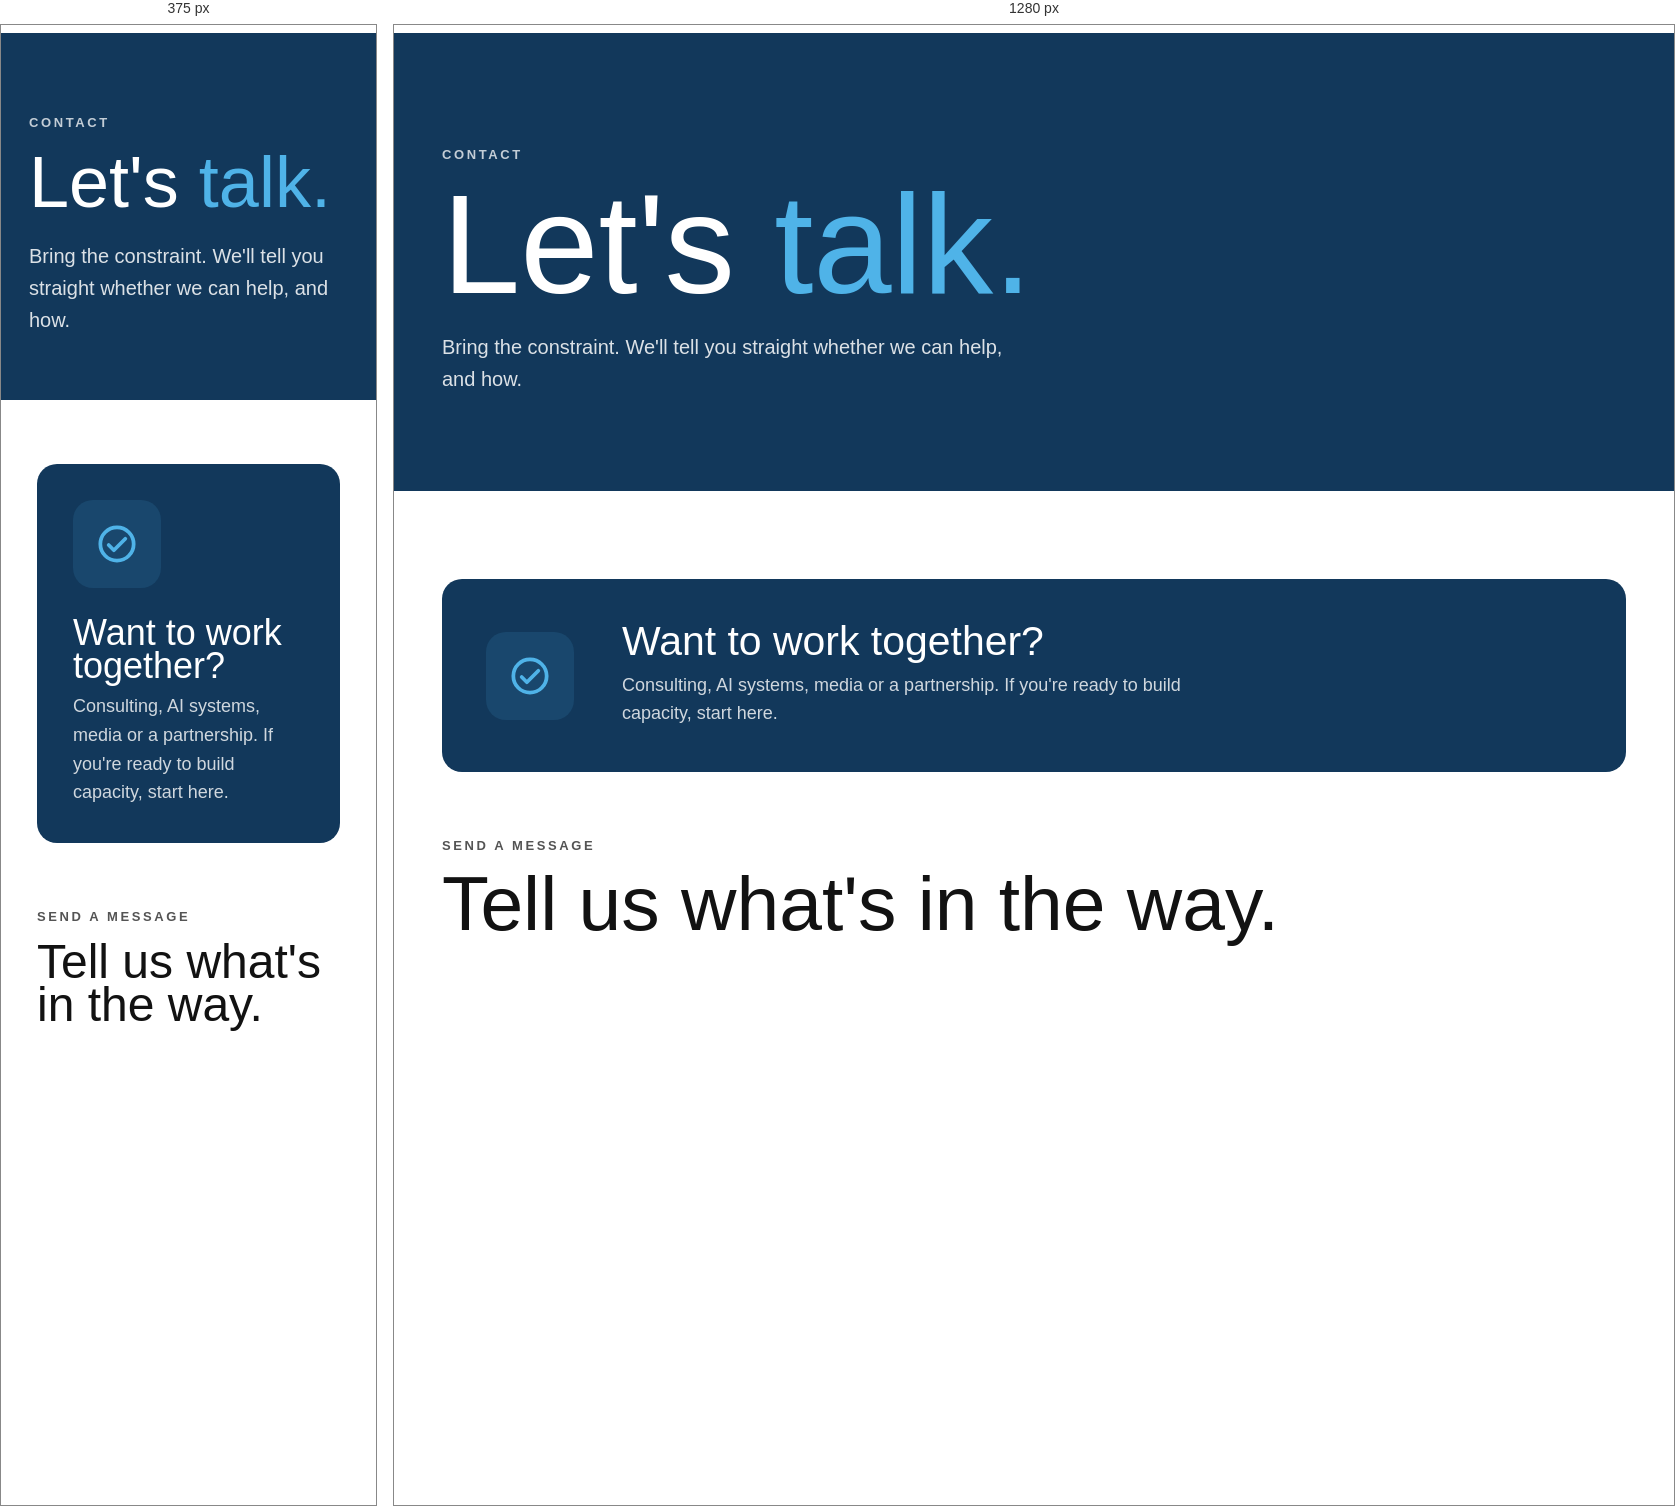
Rendered at 375 px and 1280 px, left to right.

<!-- file: thom_contact.html -->
<!-- ============================================================
     THOM CONTACT PAGE v1 — drop-in page fragment
     Published to https://thomops.github.io/Mfg_Events/thom_contact.html and pulled into the
     Squarespace /contact page by the loader snippet in Main/SQUARESPACE_SETUP.md (section 4),
     placed in a Code Block ABOVE the page's native Squarespace form block.
     The form stays native (submissions keep going to Chris's inbox); this file also restyles it.
     Same look as dev/thom_home.html: THOM navy, Bebas Neue, pill buttons, numbered cards.
     Keep it HTML + CSS only: the loader inserts it as markup, so JavaScript wouldn't run.
     ============================================================ -->
<link rel="preconnect" href="https://fonts.googleapis.com">
<link rel="preconnect" href="https://fonts.gstatic.com" crossorigin>
<link rel="stylesheet" href="https://fonts.googleapis.com/css2?family=Bebas+Neue&display=swap">
<style>
/* Squarespace wraps the code block in a padded section — zero it so the navy band sits flush */
.page-section:has(#thom-contact) { padding: 0 !important; min-height: 0 !important; }
.page-section:has(#thom-contact) .content-wrapper { padding-top: 0 !important; padding-bottom: 0 !important; }
.sqs-block:has(#thom-contact), .sqs-block:has(#thom-contact) .sqs-block-content { padding: 0 !important; }
body { overflow-x: hidden; }

#thom-contact {
  --navy:  #12385b;   /* THOM brand navy */
  --sky:   #4fb3e8;   /* capacity blue, lifted for contrast on navy */
  --blue:  #027ebb;
  --ink:   #121212;
  --mid:   #545454;
  --display: 'Bebas Neue', Impact, sans-serif;
  --body: -apple-system, BlinkMacSystemFont, 'Segoe UI', Roboto, Helvetica, Arial, sans-serif;
  font-family: var(--body); color: var(--ink); line-height: 1.6; font-size: 16px;
}
#thom-contact *, #thom-contact *::before, #thom-contact *::after { box-sizing: border-box; margin: 0; padding: 0; }
#thom-contact .wrap { max-width: 1240px; margin: 0 auto; padding: 0 28px; }
#thom-contact .band { width: 100vw; margin-left: calc(50% - 50vw); }
#thom-contact .eyebrow { font-size: 13px; font-weight: 700; letter-spacing: .2em; text-transform: uppercase; }

/* 1. Hero — navy band, same voice as the homepage */
#thom-contact .hero { background: var(--navy); color: #fff; padding: 112px 0 96px; }
#thom-contact .hero .eyebrow { color: rgba(255,255,255,.75); margin-bottom: 18px; }
#thom-contact .hero h1 { font-family: var(--display); font-weight: 400; font-size: clamp(72px, 11vw, 160px); line-height: .86; color: #fff !important; }
#thom-contact .hero h1 span { color: var(--sky) !important; }
#thom-contact .hero p { font-size: 20px; color: rgba(255,255,255,.85); margin-top: 26px; max-width: 580px; }

/* 2. Three reasons — same numbered cards as the homepage */
#thom-contact .reasons { padding: 88px 0 24px; }
#thom-contact .cards { display: grid; grid-template-columns: 1fr; }
#thom-contact .card { border-radius: 20px; padding: 44px; display: grid; grid-template-columns: auto 1fr; align-items: center; gap: 48px; color: #fff; background: var(--navy); transition: transform .25s ease, box-shadow .25s ease; }
#thom-contact .card:hover { transform: translateY(-6px); box-shadow: 0 22px 44px rgba(18,56,91,.28); }
#thom-contact .card .top { display: flex; align-items: center; gap: 28px; }
#thom-contact .card .icon { width: 88px; height: 88px; border-radius: 20px; background: rgba(79,179,232,.12); display: grid; place-items: center; }
#thom-contact .card .icon svg { width: 50px; height: 50px; stroke: var(--sky); fill: none; stroke-width: 1.8; stroke-linecap: round; stroke-linejoin: round; }
#thom-contact .card h3 { font-family: var(--display); font-weight: 400; font-size: clamp(36px, 3.2vw, 46px); line-height: .92; margin-bottom: 10px; color: #fff !important; }
/* Squarespace colors h1–h4 directly, overriding inherited color — headings in this file always set their own */
#thom-contact .card p { color: rgba(255,255,255,.8); font-size: 18px; max-width: 560px; }
#thom-contact .form-head { padding: 64px 0 8px; }
#thom-contact .form-head h2 { font-family: var(--display); font-weight: 400; font-size: clamp(48px, 6vw, 80px); line-height: .9; margin-top: 12px; color: var(--ink) !important; }
#thom-contact .form-head .eyebrow { color: var(--mid); }
@media (prefers-reduced-motion: reduce) { #thom-contact .card { transition: none; } }

@media (max-width: 900px) {
  #thom-contact .hero { padding: 80px 0 64px; }
  #thom-contact .cards { grid-template-columns: 1fr; }
  #thom-contact .card { grid-template-columns: 1fr; gap: 28px; padding: 36px; }
  #thom-contact .reasons { padding-top: 64px; }
}

/* 3. The native Squarespace form below this block, restyled to match (stable Squarespace class names) */
.sqs-block-form { max-width: 760px; }
.sqs-block-form .form-item { margin-bottom: 18px; }
.sqs-block-form .form-item label.title { font-family: 'Bebas Neue', Impact, sans-serif !important; font-size: 24px !important; letter-spacing: .03em; color: #12385b !important; }
.sqs-block-form .form-item .description.required { font-size: 12px; color: #8a96a3; letter-spacing: .04em; }
.sqs-block-form .form-item input, .sqs-block-form .form-item textarea {
  border: 2px solid #d7dee6 !important; border-radius: 14px !important; background: #f4f6f9 !important;
  padding: 16px 18px !important; font-size: 17px !important; color: #121212 !important; transition: border-color .15s, background .15s; }
.sqs-block-form .form-item textarea { min-height: 180px; }
.sqs-block-form .form-item input:focus, .sqs-block-form .form-item textarea:focus { border-color: #027ebb !important; background: #fff !important; outline: none; }
.sqs-block-form .form-submit-button { background: #027ebb !important; color: #fff !important; border: 0 !important; border-radius: 999px !important;
  padding: 18px 40px !important; font-weight: 700 !important; font-size: 16px !important; letter-spacing: .02em; transition: transform .15s, background .15s; }
.sqs-block-form .form-submit-button:hover { background: #016a9f !important; transform: translateY(-2px); }
</style>

<div id="thom-contact">

  <!-- 1. HERO -->
  <section class="hero band">
    <div class="wrap">
      <div class="eyebrow">Contact</div>
      <h1>Let's <span>talk.</span></h1>
      <p>Bring the constraint. We'll tell you straight whether we can help, and how.</p>
    </div>
  </section>

  <!-- 2. THREE REASONS -->
  <section class="reasons">
    <div class="wrap">
      <div class="cards">
        <div class="card">
          <div class="top"><div class="icon"><svg viewBox="0 0 24 24" aria-hidden="true"><path d="M8 12.5l2.5 2.5L16 9.5"/><path d="M4 12a8 8 0 1 0 16 0 8 8 0 0 0-16 0"/></svg></div></div>
          <div><h3>Want to work together?</h3><p>Consulting, AI systems, media or a partnership. If you're ready to build capacity, start here.</p></div>
        </div>
      </div>
      <div class="form-head">
        <div class="eyebrow">Send a message</div>
        <h2>Tell us what's in the way.</h2>
      </div>
    </div>
  </section>

</div>